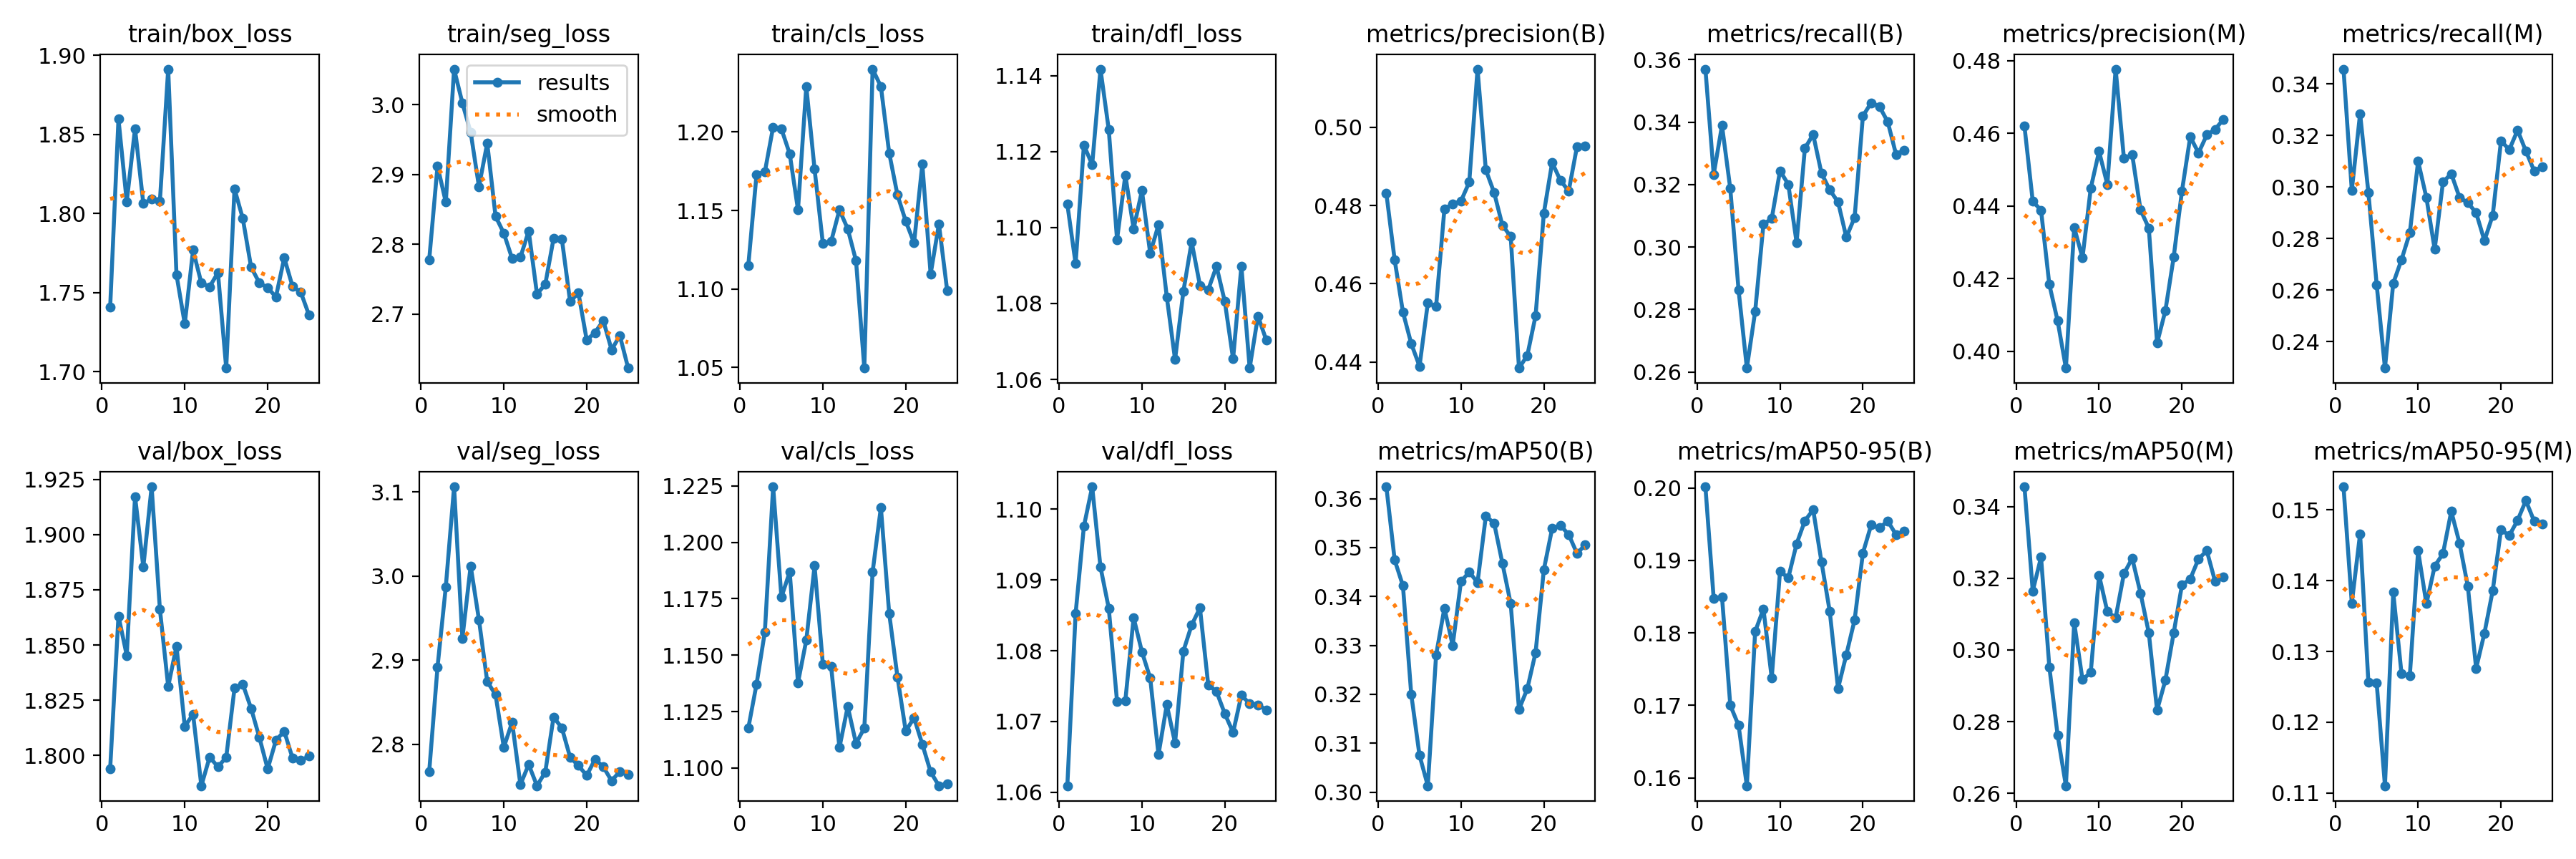

The table this chart was drawn from, first rows:
epoch, time, train/box_loss, train/seg_loss, train/cls_loss, train/dfl_loss, metrics/precision(B), metrics/recall(B), metrics/mAP50(B), metrics/mAP50-95(B), metrics/precision(M), metrics/recall(M), metrics/mAP50(M), metrics/mAP50-95(M), val/box_loss, val/seg_loss, val/cls_loss, val/dfl_loss, lr/pg0, lr/pg1, lr/pg2
1, 14.81, 1.741, 2.778, 1.115, 1.106, 0.4831, 0.357, 0.3624, 0.2002, 0.4619, 0.3457, 0.3455, 0.1533, 1.794, 2.768, 1.118, 1.061, 0.0005464, 0.0005464, 0.0005464
2, 30.44, 1.86, 2.912, 1.173, 1.09, 0.4661, 0.3233, 0.3475, 0.1847, 0.4413, 0.2987, 0.3165, 0.1368, 1.863, 2.892, 1.137, 1.085, 0.001058, 0.001058, 0.001058
3, 45.22, 1.807, 2.86, 1.175, 1.122, 0.4528, 0.3389, 0.3422, 0.185, 0.4388, 0.3284, 0.3259, 0.1466, 1.845, 2.987, 1.16, 1.098, 0.001526, 0.001526, 0.001526
4, 60.49, 1.854, 3.051, 1.203, 1.117, 0.4447, 0.3187, 0.32, 0.17, 0.4184, 0.2979, 0.2953, 0.1257, 1.917, 3.106, 1.225, 1.103, 0.001469, 0.001469, 0.001469
5, 75.44, 1.806, 3.002, 1.202, 1.142, 0.4389, 0.2862, 0.3075, 0.1672, 0.4084, 0.2621, 0.2762, 0.1255, 1.885, 2.926, 1.176, 1.092, 0.001403, 0.001403, 0.001403
6, 90.75, 1.809, 2.96, 1.186, 1.126, 0.4551, 0.2612, 0.3013, 0.1589, 0.3954, 0.2298, 0.2621, 0.111, 1.922, 3.012, 1.187, 1.086, 0.001337, 0.001337, 0.001337
7, 105.6, 1.808, 2.883, 1.15, 1.097, 0.4542, 0.2793, 0.328, 0.1802, 0.4341, 0.2627, 0.3076, 0.1384, 1.866, 2.948, 1.138, 1.073, 0.001271, 0.001271, 0.001271
8, 120.5, 1.891, 2.945, 1.229, 1.114, 0.4791, 0.3073, 0.3376, 0.1833, 0.4257, 0.2718, 0.2917, 0.1268, 1.831, 2.875, 1.157, 1.073, 0.001205, 0.001205, 0.001205
9, 135.5, 1.761, 2.84, 1.176, 1.1, 0.4804, 0.3091, 0.33, 0.1738, 0.4449, 0.2822, 0.2938, 0.1266, 1.849, 2.859, 1.19, 1.085, 0.001139, 0.001139, 0.001139
10, 150.6, 1.73, 2.816, 1.129, 1.11, 0.4811, 0.3244, 0.3431, 0.1885, 0.455, 0.31, 0.3209, 0.1442, 1.813, 2.797, 1.146, 1.08, 0.001073, 0.001073, 0.001073
11, 165.5, 1.777, 2.78, 1.13, 1.093, 0.4859, 0.3201, 0.345, 0.1876, 0.4459, 0.2959, 0.3107, 0.1367, 1.819, 2.826, 1.145, 1.076, 0.001007, 0.001007, 0.001007
12, 180.2, 1.756, 2.781, 1.15, 1.101, 0.5148, 0.3014, 0.3429, 0.1923, 0.4777, 0.2758, 0.309, 0.1421, 1.786, 2.752, 1.109, 1.065, 0.0009409, 0.0009409, 0.0009409
13, 195.3, 1.754, 2.819, 1.138, 1.082, 0.4891, 0.3316, 0.3564, 0.1955, 0.4531, 0.3019, 0.3213, 0.1438, 1.799, 2.776, 1.127, 1.072, 0.0008748, 0.0008748, 0.0008748
14, 210.2, 1.763, 2.729, 1.118, 1.065, 0.4833, 0.336, 0.355, 0.197, 0.4541, 0.3051, 0.3256, 0.1498, 1.795, 2.751, 1.111, 1.067, 0.0008088, 0.0008088, 0.0008088
15, 226.3, 1.702, 2.742, 1.05, 1.083, 0.4749, 0.3237, 0.3468, 0.1898, 0.4389, 0.2959, 0.3159, 0.1453, 1.799, 2.767, 1.118, 1.08, 0.0007428, 0.0007428, 0.0007428
16, 268.9, 1.816, 2.808, 1.24, 1.096, 0.4721, 0.3182, 0.3385, 0.183, 0.4339, 0.2939, 0.3048, 0.1392, 1.83, 2.832, 1.187, 1.084, 0.0006768, 0.0006768, 0.0006768
17, 283, 1.797, 2.807, 1.229, 1.085, 0.4385, 0.3144, 0.3169, 0.1723, 0.4023, 0.29, 0.2832, 0.1276, 1.832, 2.82, 1.215, 1.086, 0.0006108, 0.0006108, 0.0006108
18, 297.1, 1.766, 2.718, 1.187, 1.084, 0.4417, 0.3031, 0.3211, 0.177, 0.4112, 0.2792, 0.2915, 0.1326, 1.821, 2.785, 1.169, 1.075, 0.0005448, 0.0005448, 0.0005448
19, 311.3, 1.756, 2.73, 1.16, 1.09, 0.4518, 0.3095, 0.3285, 0.1818, 0.4259, 0.289, 0.3047, 0.1386, 1.808, 2.775, 1.14, 1.074, 0.0004788, 0.0004788, 0.0004788
20, 325.8, 1.753, 2.663, 1.143, 1.081, 0.478, 0.3419, 0.3455, 0.191, 0.4441, 0.3179, 0.3181, 0.1472, 1.794, 2.763, 1.116, 1.071, 0.0004127, 0.0004127, 0.0004127
21, 339.8, 1.747, 2.673, 1.129, 1.065, 0.491, 0.3462, 0.3539, 0.1949, 0.459, 0.3145, 0.3198, 0.1464, 1.807, 2.782, 1.122, 1.068, 0.0003467, 0.0003467, 0.0003467
22, 353.8, 1.772, 2.691, 1.179, 1.09, 0.4864, 0.345, 0.3545, 0.1945, 0.4546, 0.322, 0.3254, 0.1485, 1.811, 2.773, 1.111, 1.074, 0.0002807, 0.0002807, 0.0002807
23, 367.5, 1.754, 2.649, 1.109, 1.063, 0.4837, 0.3401, 0.3526, 0.1954, 0.4595, 0.3139, 0.3277, 0.1513, 1.799, 2.757, 1.098, 1.073, 0.0002147, 0.0002147, 0.0002147
24, 381.7, 1.75, 2.669, 1.141, 1.077, 0.4951, 0.3296, 0.3488, 0.1936, 0.4611, 0.3063, 0.3191, 0.1484, 1.798, 2.768, 1.092, 1.072, 0.0001487, 0.0001487, 0.0001487
25, 395.7, 1.736, 2.623, 1.099, 1.07, 0.4951, 0.3311, 0.3506, 0.194, 0.4638, 0.3078, 0.3205, 0.148, 1.8, 2.764, 1.093, 1.072, 8.26832e-05, 8.26832e-05, 8.26832e-05
